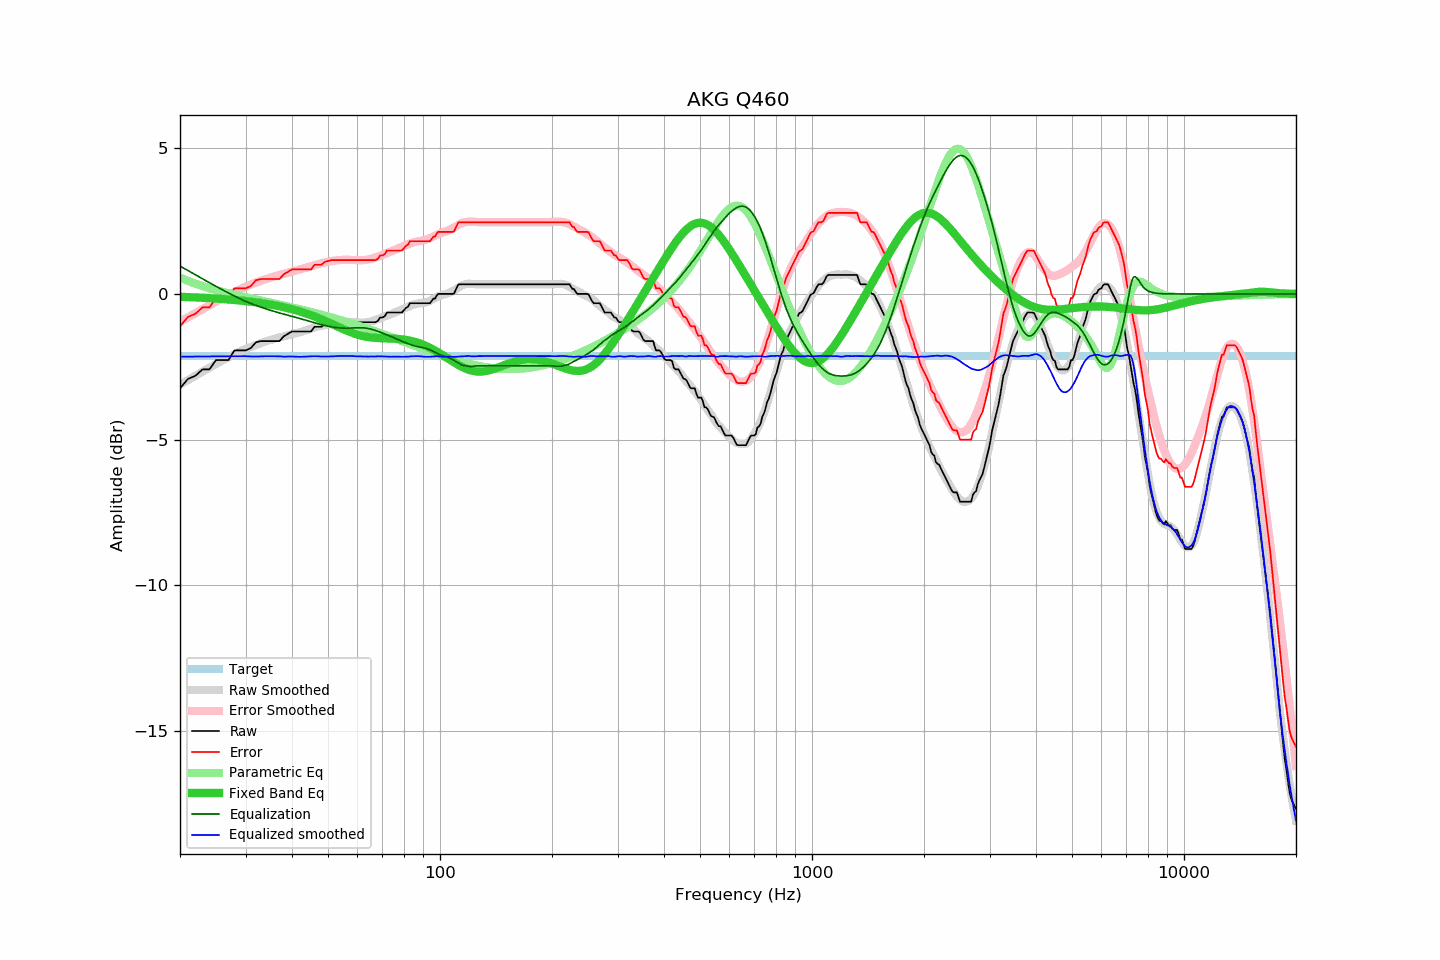

Data behind this chart, as committed beside it:
frequency, raw, error, smoothed, error_smoothed, equalization, parametric_eq, equalized_raw, equalized_smoothed, target
20, -3.24, -1.11, -3.11, -0.96, 0.96, -0.10, -2.28, -2.15, -2.13
21, -2.92, -0.79, -2.95, -0.80, 0.80, -0.11, -2.11, -2.15, -2.13
22, -2.81, -0.68, -2.80, -0.66, 0.66, -0.12, -2.15, -2.15, -2.13
23, -2.59, -0.46, -2.66, -0.52, 0.52, -0.13, -2.07, -2.14, -2.13
24, -2.59, -0.46, -2.53, -0.39, 0.39, -0.14, -2.20, -2.14, -2.13
25, -2.27, -0.14, -2.40, -0.26, 0.26, -0.16, -2.01, -2.14, -2.13
26, -2.27, -0.14, -2.28, -0.14, 0.14, -0.17, -2.12, -2.14, -2.13
27, -2.27, -0.14, -2.17, -0.03, 0.03, -0.19, -2.23, -2.14, -2.13
28, -1.94, 0.19, -2.07, 0.07, -0.07, -0.21, -2.01, -2.14, -2.13
29, -1.94, 0.19, -1.97, 0.16, -0.16, -0.22, -2.10, -2.13, -2.13
30, -1.94, 0.19, -1.88, 0.25, -0.25, -0.24, -2.19, -2.13, -2.13
31, -1.86, 0.27, -1.82, 0.33, -0.33, -0.27, -2.18, -2.14, -2.13
32, -1.66, 0.47, -1.75, 0.39, -0.39, -0.29, -2.05, -2.14, -2.13
33, -1.62, 0.51, -1.69, 0.45, -0.45, -0.31, -2.07, -2.14, -2.13
34, -1.62, 0.51, -1.63, 0.51, -0.51, -0.34, -2.13, -2.13, -2.13
35, -1.62, 0.51, -1.58, 0.56, -0.56, -0.36, -2.18, -2.14, -2.13
36, -1.62, 0.51, -1.53, 0.61, -0.61, -0.39, -2.22, -2.14, -2.13
37, -1.62, 0.51, -1.49, 0.65, -0.65, -0.42, -2.27, -2.14, -2.13
38, -1.46, 0.67, -1.46, 0.69, -0.69, -0.45, -2.15, -2.15, -2.13
39, -1.37, 0.76, -1.42, 0.73, -0.73, -0.49, -2.10, -2.15, -2.13
40, -1.29, 0.84, -1.38, 0.77, -0.77, -0.52, -2.05, -2.14, -2.13
41, -1.29, 0.84, -1.35, 0.80, -0.80, -0.56, -2.09, -2.15, -2.13
42, -1.29, 0.84, -1.31, 0.84, -0.84, -0.60, -2.13, -2.16, -2.13
43, -1.29, 0.84, -1.27, 0.88, -0.88, -0.64, -2.17, -2.15, -2.13
44, -1.29, 0.84, -1.22, 0.92, -0.92, -0.68, -2.21, -2.14, -2.13
45, -1.29, 0.84, -1.18, 0.96, -0.96, -0.73, -2.24, -2.14, -2.13
46, -1.13, 1.00, -1.14, 0.99, -0.99, -0.77, -2.12, -2.13, -2.13
47, -1.13, 1.00, -1.11, 1.02, -1.02, -0.82, -2.15, -2.14, -2.13
48, -1.13, 1.00, -1.09, 1.05, -1.05, -0.87, -2.18, -2.15, -2.13
49, -1.03, 1.10, -1.07, 1.08, -1.08, -0.92, -2.11, -2.15, -2.13
50, -1.00, 1.13, -1.04, 1.10, -1.10, -0.97, -2.10, -2.15, -2.13
51, -0.97, 1.16, -1.01, 1.13, -1.13, -1.02, -2.09, -2.14, -2.13
52, -0.97, 1.16, -0.99, 1.14, -1.14, -1.07, -2.11, -2.13, -2.13
53, -0.97, 1.16, -0.97, 1.16, -1.16, -1.12, -2.13, -2.13, -2.13
54, -0.97, 1.16, -0.96, 1.17, -1.17, -1.16, -2.13, -2.13, -2.13
55, -0.97, 1.16, -0.95, 1.17, -1.17, -1.21, -2.14, -2.13, -2.13
56, -0.97, 1.16, -0.96, 1.17, -1.17, -1.25, -2.14, -2.13, -2.13
57, -0.97, 1.16, -0.96, 1.17, -1.17, -1.29, -2.14, -2.13, -2.13
58, -0.97, 1.16, -0.96, 1.17, -1.17, -1.33, -2.13, -2.13, -2.13
59, -0.97, 1.16, -0.97, 1.16, -1.16, -1.36, -2.13, -2.14, -2.13
60, -0.97, 1.16, -0.98, 1.16, -1.16, -1.39, -2.13, -2.14, -2.13
61, -0.97, 1.16, -0.98, 1.16, -1.16, -1.42, -2.13, -2.14, -2.13
62, -0.97, 1.16, -0.98, 1.16, -1.16, -1.44, -2.13, -2.15, -2.13
63, -0.97, 1.16, -0.98, 1.17, -1.17, -1.46, -2.14, -2.15, -2.13
64, -0.97, 1.16, -0.97, 1.18, -1.18, -1.48, -2.15, -2.15, -2.13
65, -0.97, 1.16, -0.95, 1.20, -1.20, -1.49, -2.17, -2.15, -2.13
66, -0.97, 1.16, -0.92, 1.22, -1.22, -1.50, -2.19, -2.15, -2.13
67, -0.97, 1.16, -0.89, 1.25, -1.25, -1.51, -2.22, -2.14, -2.13
68, -0.93, 1.20, -0.86, 1.28, -1.28, -1.51, -2.21, -2.14, -2.13
69, -0.81, 1.32, -0.83, 1.31, -1.31, -1.52, -2.12, -2.14, -2.13
70, -0.81, 1.32, -0.80, 1.34, -1.34, -1.52, -2.15, -2.14, -2.13
71, -0.77, 1.36, -0.77, 1.37, -1.37, -1.52, -2.14, -2.14, -2.13
72, -0.64, 1.49, -0.74, 1.40, -1.40, -1.52, -2.04, -2.15, -2.13
73, -0.64, 1.49, -0.72, 1.43, -1.43, -1.53, -2.07, -2.15, -2.13
74, -0.64, 1.49, -0.69, 1.46, -1.46, -1.53, -2.10, -2.15, -2.13
75, -0.64, 1.49, -0.66, 1.50, -1.50, -1.53, -2.13, -2.15, -2.13
76, -0.64, 1.49, -0.62, 1.53, -1.53, -1.54, -2.16, -2.15, -2.13
77, -0.64, 1.49, -0.59, 1.56, -1.56, -1.54, -2.20, -2.15, -2.13
78, -0.64, 1.49, -0.56, 1.59, -1.59, -1.55, -2.23, -2.15, -2.13
79, -0.64, 1.49, -0.53, 1.62, -1.62, -1.56, -2.26, -2.16, -2.13
... 553 more rows
